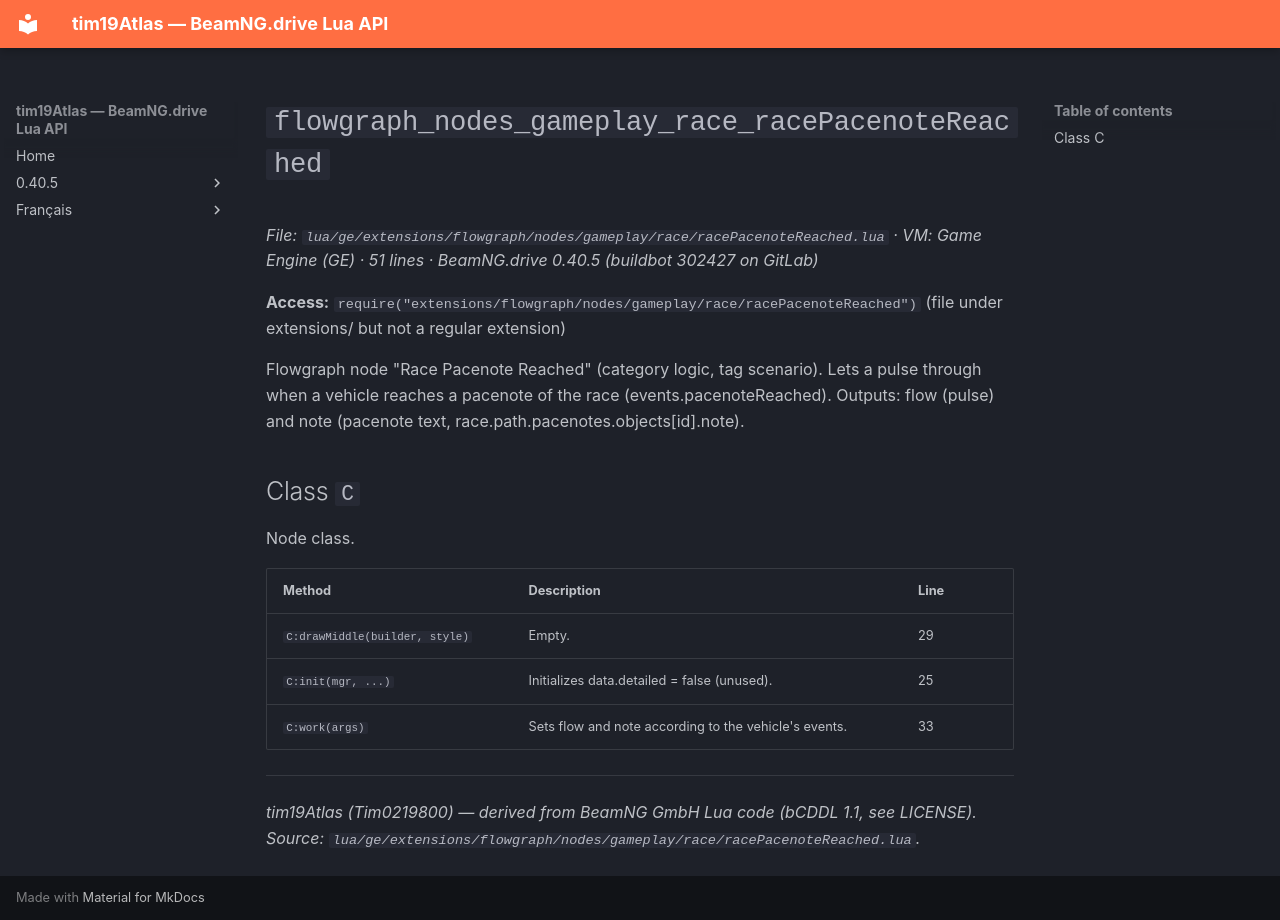

repository: Tim0219800/beamng-lua-atlas · page: 0.40.5/ge/extensions/flowgraph/nodes/gameplay/race/racePacenoteReached.html · generator: mkdocs

# `flowgraph_nodes_gameplay_race_racePacenoteReached`

*File: `lua/ge/extensions/flowgraph/nodes/gameplay/race/racePacenoteReached.lua` · VM: Game Engine (GE) · 51 lines · BeamNG.drive 0.40.5 (buildbot 302427 on GitLab)*

**Access:** `require("extensions/flowgraph/nodes/gameplay/race/racePacenoteReached")` (file under extensions/ but not a regular extension)

Flowgraph node "Race Pacenote Reached" (category logic, tag scenario). Lets a pulse through when a vehicle reaches a pacenote of the race (events.pacenoteReached). Outputs: flow (pulse) and note (pacenote text, race.path.pacenotes.objects[id].note).

## Class `C`

Node class.

| Method | Description | Line |
|---|---|---|
| `C:drawMiddle(builder, style)` | Empty. | 29 |
| `C:init(mgr, ...)` | Initializes data.detailed = false (unused). | 25 |
| `C:work(args)` | Sets flow and note according to the vehicle's events. | 33 |

---
*tim19Atlas (Tim0219800) — derived from BeamNG GmbH Lua code (bCDDL 1.1, see LICENSE). Source: `lua/ge/extensions/flowgraph/nodes/gameplay/race/racePacenoteReached.lua`.*
